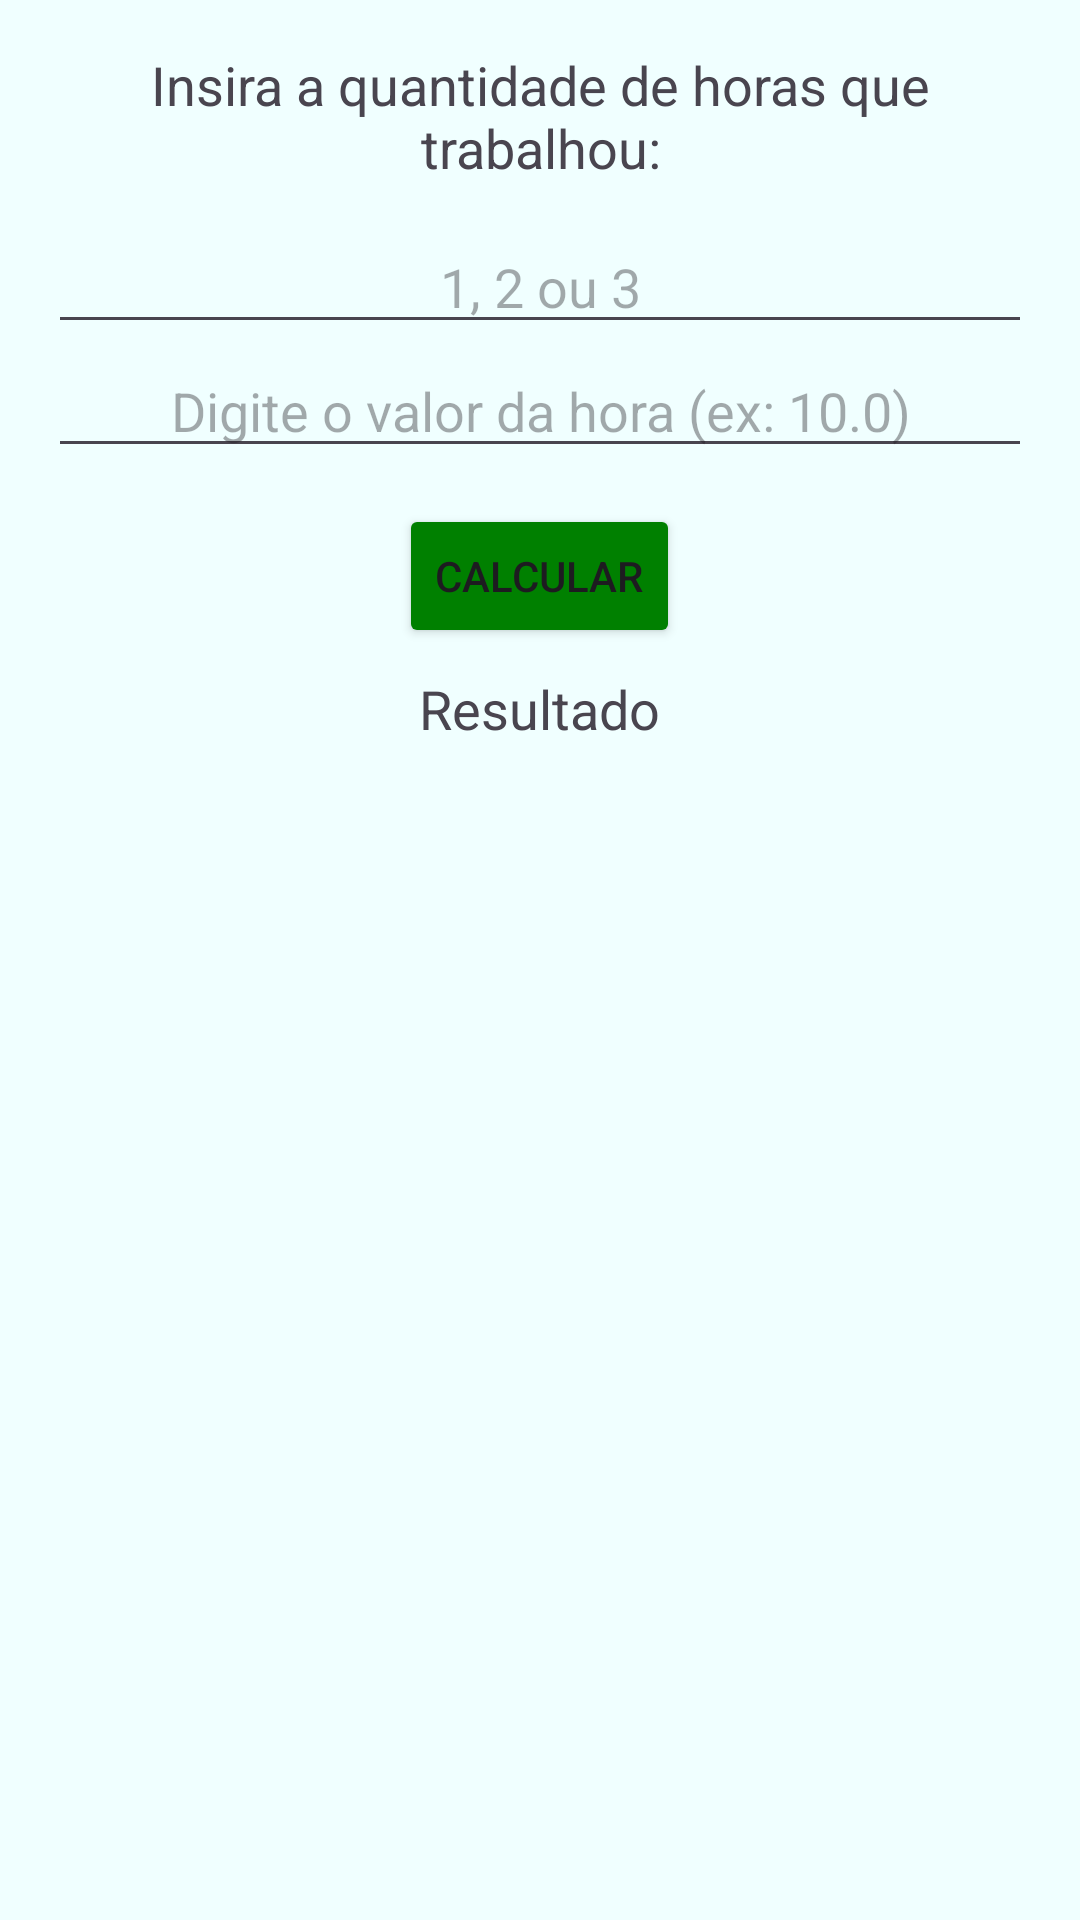

Write the Android layout XML for this screen, with the resource values it uses.
<!-- AndroidManifest.xml: application theme Theme.HoraExtra -->
<!-- res/layout/activity_hora.xml -->
<?xml version="1.0" encoding="utf-8"?>
<RelativeLayout xmlns:android="http://schemas.android.com/apk/res/android"
    xmlns:app="http://schemas.android.com/apk/res-auto"
    xmlns:tools="http://schemas.android.com/tools"
    android:id="@+id/main"
    android:layout_width="match_parent"
    android:layout_height="match_parent"
    android:background="@color/fundo">

    <LinearLayout
        android:id="@+id/explicacao"
        android:layout_width="match_parent"
        android:layout_height="wrap_content"
        android:orientation="vertical"
        android:padding="16dp"
        android:gravity="center_horizontal">

        <TextView
            android:id="@+id/text_explicacao"
            android:layout_width="wrap_content"
            android:layout_height="wrap_content"
            android:textAlignment="center"
            android:textSize="18sp"
            android:layout_marginBottom="12dp"
            android:text="@string/insira_a_quantidade_de_horas_que_trabalhou" />

        <EditText
            android:id="@+id/edit_escolha"
            android:layout_width="match_parent"
            android:layout_height="wrap_content"
            android:hint="@string/_1_2_ou_3"
            android:inputType="numberDecimal"
            android:textAlignment="center"
            android:textSize="18sp"/>

        <EditText
            android:id="@+id/edit_valor_hora"
            android:layout_width="match_parent"
            android:layout_height="wrap_content"
            android:hint="Digite o valor da hora (ex: 10.0)"
            android:inputType="numberDecimal"
            android:textAlignment="center"
            android:textSize="18sp"/>

        <Button
            android:id="@+id/button_calcular"
            android:layout_width="wrap_content"
            android:layout_height="wrap_content"
            android:layout_marginTop="12dp"
            android:text="Calcular"
            android:backgroundTint="@color/verde"/>

        <TextView
            android:id="@+id/text_resultado"
            android:layout_width="wrap_content"
            android:layout_height="wrap_content"
            android:textSize="18sp"
            android:layout_marginTop="8dp"
            android:text="Resultado"/>
    </LinearLayout>
</RelativeLayout>
<!-- resources referenced by this layout -->
<resources>
  <color name="fundo">#F0FFFF	</color>
  <color name="verde">#008000 </color>
  <string name="_1_2_ou_3">1, 2 ou 3</string>
  <string name="insira_a_quantidade_de_horas_que_trabalhou">Insira a quantidade de horas que trabalhou:</string>
  <style name="Theme.HoraExtra" parent="Base.Theme.HoraExtra" />
  <style name="Base.Theme.HoraExtra" parent="Theme.Material3.DayNight.NoActionBar">
          
          
      </style>
</resources>
